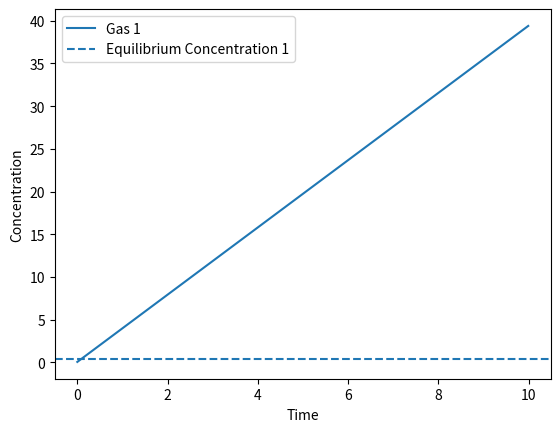

Source code (Python):
import math
import numpy as np
import matplotlib.pyplot as plt
#gas 1 ..> C
#gas 2 ..> m

#the task will be to change the solver from solving 2 equations to 1 equation, meaning considering only C
#Change the python code to have the solution of just the diffusion 
#plot the average solution

#increment is the time step
def SpectralDiffusion1equation(gas_1, initial_condition_gas_1, parameter, increment):

#parameter = [n_modes, D1, a, S1] #We dont need b,g, nor L since we're only considering diffusion

	n = 0
	np1 = 1

	diffusion_rate1 = 0.0

	diffusion_rate_coeff1 = 0.0

	source_rate_coeff_1 = 0.0

	source_rate1 = 0.0

	projection_coeff = 0.0

	gas_1_solution = 0.0

	pi = math.pi

	diffusion_rate_coeff1 = pi**2 * parameter[1] / parameter[2]**2 # pi^2 * D1 / a^2

	projection_coeff = -2.0 * math.sqrt(2.0 / pi)

	source_rate_coeff_1 = projection_coeff * parameter[3] # - 2 sqrt(2/pi) * S1

	# dx_k/dt = -(D*pi^2*k^2/a^2)x_k + <S_k|psi>
	# Using backward euler:
	# (x(i+1)-x(i))/Dt = -(D*pi^2*k^2/a^2)x(i+1) + S_k which is <S|psi_k>
    # (1+(D*pi^2*k^2/a^2)Dt)x(i+1) = x(i) + <S_k|psi>Dt
    # x(i+1) = (x(i) + <S_k|psi>Dt)/(1+(D*pi^2*k^2/a^2)Dt); such that diffusion_rate1 = (pi^2 * D1 / a^2)*Dt*n_modes


	for n in range(int(parameter[0])): #n in range of n_modes
		np1 = n + 1
		n_coeff = (-1.0)**np1 / np1 ; # if we recall S_k= - (-1)^k/k * Sqrt(8/pi)
		# and so n_coeff will be used in the S_k term

		diffusion_rate1 = diffusion_rate_coeff1 * np1**2 # pi^2 * D1 * n^2 / a^2
		source_rate1 = source_rate_coeff_1 * n_coeff # [-  sqrt(8/pi) * S1 * (-1)^n/n] this is S_k

		coeff = 1.0 + (diffusion_rate1) * increment # denomenator when solving the backward euler

		initial_conditions = initial_condition_gas_1[n] + source_rate1 * increment

		#Laplace2x2(coeff, initial_conditions) # (A,b)

		initial_condition_gas_1[n] = initial_conditions

		gas_1_solution += projection_coeff * n_coeff * initial_conditions / ((4.0 / 3.0) * pi) #Volume average

	gas_1[0] = gas_1_solution



# def Laplace2x2(A, b):
# 	detA = A[0] * A[3] - A[1] * A[2]

# 	if detA != 0.0:
# 		detX = b[0] * A[3] - b[1] * A[1]
# 		detY = b[1] * A[0] - b[0] * A[2]
# 		b[0] = detX / detA
# 		b[1] = detY / detA

def main():

	num_steps = 1000
	increment = 0.01

	time_vector = np.arange(num_steps) * increment

	# Giovanni's Inputs
	n_modes = 40
	D1 = 3.0
	a = 2.0
	S1 = 4.0

	parameter = [n_modes, D1, a, S1] #We dont need b and g nor teh decay L

	initial_condition_gas_1 = np.zeros(parameter[0])
	
	gas_1 = np.zeros(num_steps)
	
	for i in range(num_steps):
		SpectralDiffusion1equation(gas_1[i:i+1], initial_condition_gas_1, parameter, increment)

	c_eq1 = S1 * a**2 / (15 * D1)

	plt.plot(time_vector, gas_1, label='Gas 1')
	plt.axhline(y=c_eq1, linestyle='--', label='Equilibrium Concentration 1')
	plt.xlabel('Time')
	plt.ylabel('Concentration')
	plt.legend()
	plt.show()

if __name__ == "__main__":
	main()

# 1 equation scalar decay
# 2 equations matrix laplace
#build diffusion rate and source rate
#in python get C ave (t)
#modify source_rate which is <S|psi>
# at the end C should approach an assumptotyic value which is how i can verify if the code works okay
